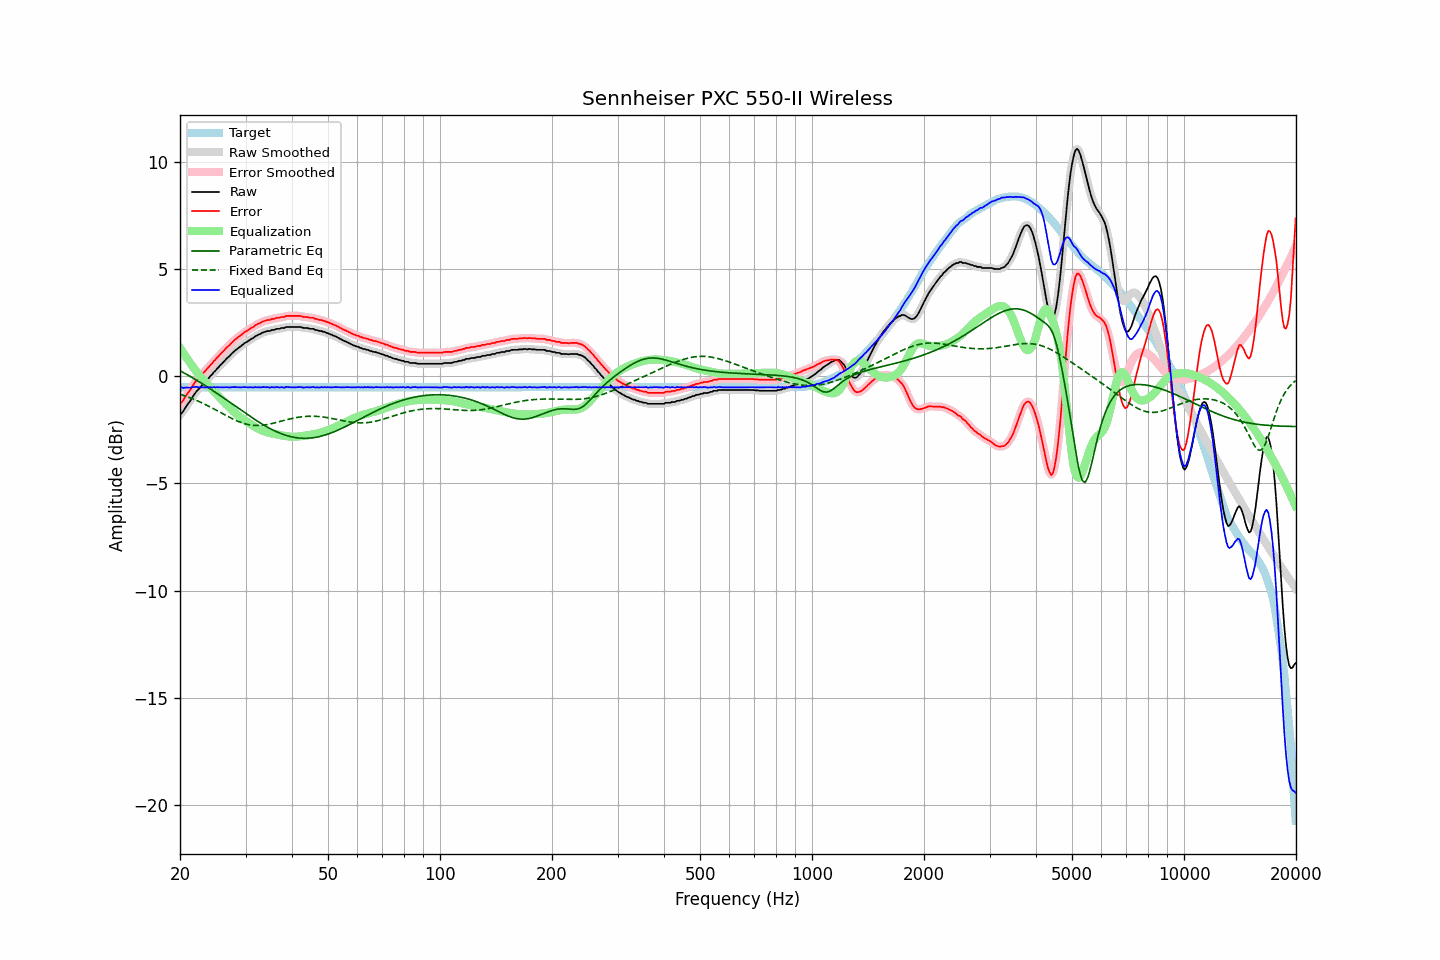

Values plotted in this chart, from the file beside it:
frequency, raw, error, smoothed, error_smoothed, equalization, parametric_eq, fixed_band_eq, equalized_raw, equalized_smoothed, target
20.00, -1.79, -1.27, -1.80, -1.29, 1.32, 0.26, -0.84, -0.47, -0.48, -0.51
20.20, -1.73, -1.21, -1.71, -1.20, 1.20, 0.22, -0.86, -0.52, -0.51, -0.51
20.40, -1.64, -1.12, -1.62, -1.10, 1.09, 0.18, -0.89, -0.54, -0.53, -0.51
20.61, -1.51, -1.00, -1.52, -1.00, 0.98, 0.14, -0.91, -0.53, -0.54, -0.51
20.81, -1.40, -0.88, -1.40, -0.89, 0.87, 0.09, -0.94, -0.53, -0.53, -0.51
21.02, -1.29, -0.77, -1.29, -0.78, 0.76, 0.05, -0.97, -0.52, -0.53, -0.51
21.23, -1.19, -0.67, -1.18, -0.67, 0.66, 0.01, -0.99, -0.53, -0.53, -0.51
21.44, -1.08, -0.56, -1.07, -0.56, 0.55, -0.04, -1.02, -0.52, -0.52, -0.51
21.66, -0.95, -0.44, -0.95, -0.44, 0.44, -0.08, -1.05, -0.51, -0.51, -0.51
21.87, -0.84, -0.32, -0.84, -0.32, 0.34, -0.12, -1.09, -0.50, -0.50, -0.51
22.09, -0.73, -0.21, -0.73, -0.22, 0.23, -0.17, -1.12, -0.49, -0.50, -0.51
22.31, -0.65, -0.13, -0.64, -0.13, 0.14, -0.22, -1.15, -0.51, -0.51, -0.51
22.54, -0.56, -0.05, -0.56, -0.05, 0.05, -0.26, -1.18, -0.51, -0.51, -0.51
22.76, -0.49, 0.03, -0.48, 0.03, -0.04, -0.31, -1.22, -0.53, -0.52, -0.51
22.99, -0.39, 0.13, -0.40, 0.12, -0.12, -0.36, -1.25, -0.51, -0.52, -0.51
23.22, -0.32, 0.20, -0.31, 0.20, -0.20, -0.40, -1.29, -0.52, -0.52, -0.51
23.45, -0.24, 0.28, -0.23, 0.28, -0.28, -0.45, -1.33, -0.52, -0.52, -0.51
23.69, -0.15, 0.36, -0.15, 0.36, -0.36, -0.50, -1.36, -0.51, -0.52, -0.51
23.92, -0.08, 0.44, -0.07, 0.44, -0.44, -0.55, -1.40, -0.52, -0.52, -0.51
24.16, 0.02, 0.54, 0.01, 0.53, -0.53, -0.60, -1.44, -0.51, -0.51, -0.51
24.40, 0.08, 0.60, 0.10, 0.61, -0.61, -0.65, -1.48, -0.53, -0.52, -0.51
24.65, 0.19, 0.71, 0.18, 0.69, -0.69, -0.70, -1.52, -0.50, -0.51, -0.51
24.89, 0.25, 0.77, 0.26, 0.78, -0.78, -0.75, -1.56, -0.52, -0.51, -0.51
25.14, 0.35, 0.87, 0.35, 0.86, -0.86, -0.80, -1.60, -0.51, -0.51, -0.51
25.39, 0.42, 0.94, 0.43, 0.94, -0.94, -0.85, -1.64, -0.52, -0.51, -0.51
25.65, 0.51, 1.03, 0.51, 1.02, -1.02, -0.90, -1.68, -0.51, -0.51, -0.51
25.91, 0.58, 1.09, 0.58, 1.10, -1.10, -0.95, -1.72, -0.52, -0.52, -0.51
26.16, 0.66, 1.18, 0.66, 1.18, -1.18, -1.00, -1.77, -0.51, -0.51, -0.51
26.43, 0.74, 1.25, 0.74, 1.26, -1.25, -1.06, -1.81, -0.51, -0.51, -0.51
26.69, 0.82, 1.34, 0.82, 1.33, -1.33, -1.11, -1.85, -0.51, -0.51, -0.51
26.96, 0.89, 1.41, 0.89, 1.40, -1.41, -1.16, -1.89, -0.52, -0.52, -0.51
27.23, 0.95, 1.47, 0.96, 1.48, -1.48, -1.21, -1.93, -0.53, -0.52, -0.51
27.50, 1.04, 1.56, 1.04, 1.55, -1.55, -1.27, -1.96, -0.51, -0.51, -0.51
27.77, 1.11, 1.63, 1.11, 1.62, -1.62, -1.32, -2.00, -0.51, -0.51, -0.51
28.05, 1.18, 1.70, 1.18, 1.70, -1.69, -1.37, -2.04, -0.51, -0.51, -0.51
28.33, 1.24, 1.76, 1.24, 1.76, -1.75, -1.42, -2.07, -0.51, -0.51, -0.51
28.62, 1.30, 1.82, 1.30, 1.81, -1.81, -1.48, -2.10, -0.51, -0.52, -0.51
28.90, 1.35, 1.87, 1.36, 1.87, -1.87, -1.53, -2.13, -0.52, -0.52, -0.51
29.19, 1.41, 1.93, 1.41, 1.93, -1.93, -1.58, -2.16, -0.52, -0.52, -0.51
29.48, 1.47, 1.99, 1.47, 1.99, -1.99, -1.63, -2.19, -0.51, -0.51, -0.51
29.78, 1.53, 2.05, 1.53, 2.04, -2.04, -1.69, -2.21, -0.51, -0.51, -0.51
30.08, 1.58, 2.10, 1.58, 2.09, -2.09, -1.74, -2.23, -0.51, -0.51, -0.51
30.38, 1.62, 2.14, 1.63, 2.14, -2.14, -1.79, -2.25, -0.52, -0.51, -0.51
30.68, 1.67, 2.19, 1.67, 2.19, -2.19, -1.84, -2.26, -0.52, -0.52, -0.51
30.99, 1.73, 2.25, 1.72, 2.23, -2.24, -1.89, -2.28, -0.51, -0.52, -0.51
31.30, 1.76, 2.28, 1.77, 2.28, -2.29, -1.94, -2.29, -0.52, -0.52, -0.51
31.61, 1.81, 2.33, 1.82, 2.33, -2.33, -1.99, -2.29, -0.52, -0.52, -0.51
31.93, 1.87, 2.39, 1.86, 2.38, -2.38, -2.04, -2.30, -0.50, -0.51, -0.51
32.24, 1.90, 2.42, 1.91, 2.42, -2.42, -2.09, -2.30, -0.52, -0.51, -0.51
32.57, 1.95, 2.47, 1.95, 2.46, -2.46, -2.13, -2.30, -0.51, -0.51, -0.51
32.89, 1.97, 2.49, 1.98, 2.50, -2.50, -2.18, -2.29, -0.52, -0.51, -0.51
33.22, 2.02, 2.54, 2.02, 2.53, -2.53, -2.23, -2.29, -0.51, -0.51, -0.51
33.55, 2.05, 2.57, 2.05, 2.56, -2.56, -2.27, -2.28, -0.51, -0.51, -0.51
33.89, 2.07, 2.59, 2.08, 2.59, -2.58, -2.31, -2.27, -0.51, -0.51, -0.51
34.23, 2.10, 2.62, 2.09, 2.61, -2.61, -2.36, -2.26, -0.51, -0.51, -0.51
34.57, 2.11, 2.63, 2.11, 2.63, -2.63, -2.40, -2.24, -0.52, -0.52, -0.51
34.92, 2.11, 2.63, 2.13, 2.64, -2.65, -2.44, -2.23, -0.53, -0.52, -0.51
35.27, 2.16, 2.68, 2.14, 2.66, -2.66, -2.48, -2.21, -0.50, -0.52, -0.51
35.62, 2.16, 2.68, 2.17, 2.68, -2.68, -2.51, -2.19, -0.52, -0.51, -0.51
35.97, 2.17, 2.69, 2.19, 2.70, -2.69, -2.55, -2.17, -0.52, -0.51, -0.51
... 635 more rows
